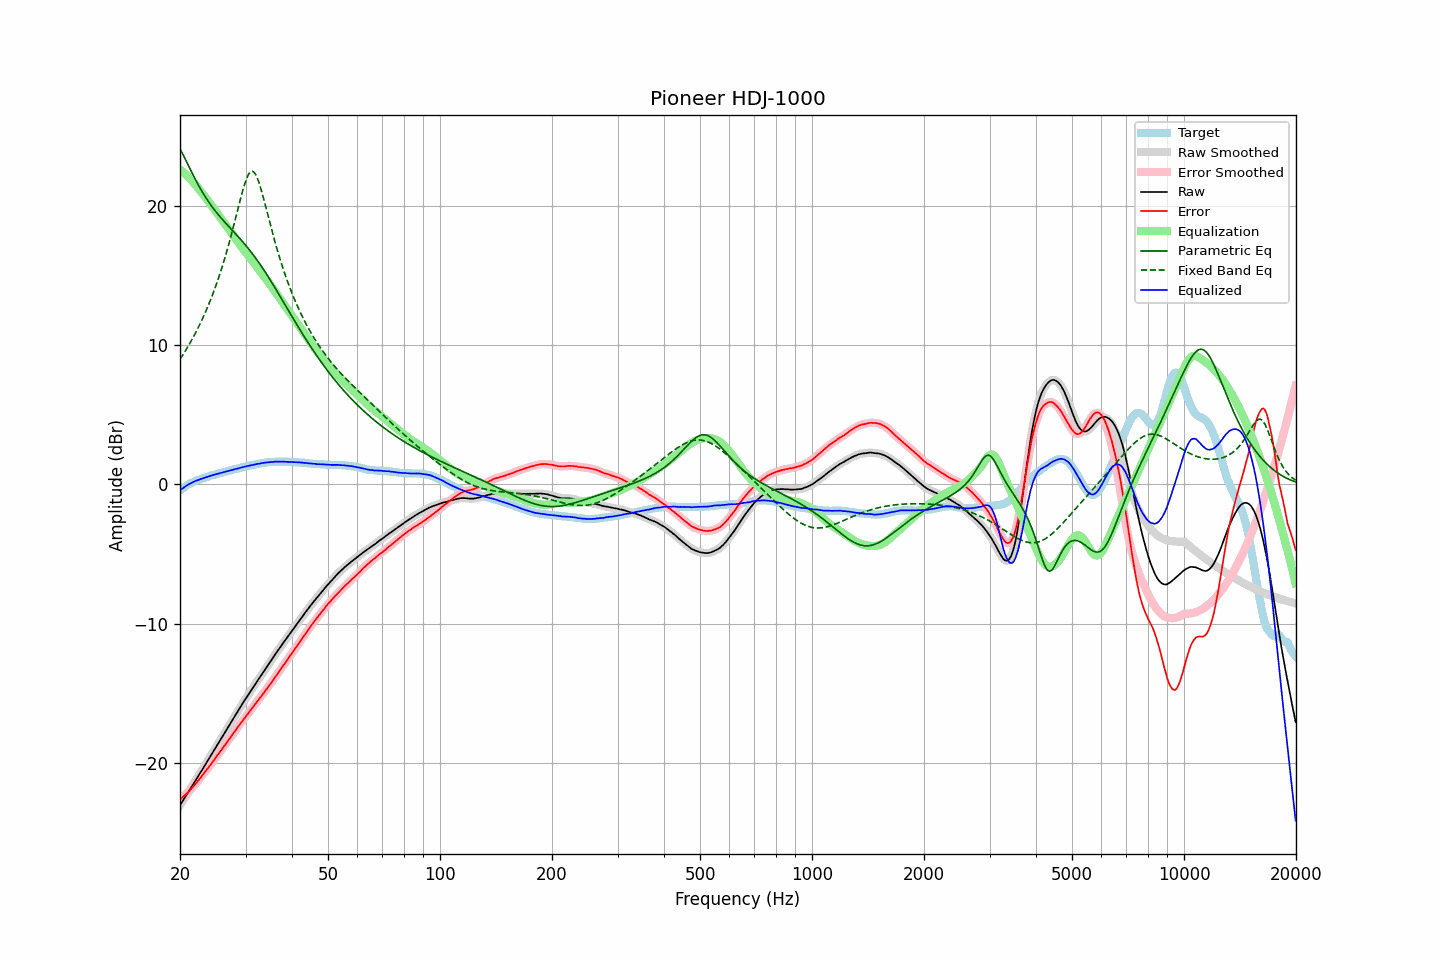

The file beside this chart, header and first rows:
frequency, raw, error, smoothed, error_smoothed, equalization, parametric_eq, fixed_band_eq, equalized_raw, equalized_smoothed, target
20.00, -23.04, -22.62, -23.04, -22.62, 22.62, 24.10, 8.98, -0.42, -0.42, -0.42
20.20, -22.86, -22.53, -22.86, -22.53, 22.53, 23.89, 9.16, -0.33, -0.33, -0.33
20.40, -22.67, -22.42, -22.67, -22.42, 22.43, 23.66, 9.34, -0.24, -0.25, -0.25
20.61, -22.49, -22.31, -22.49, -22.32, 22.32, 23.43, 9.52, -0.17, -0.17, -0.18
20.81, -22.31, -22.22, -22.31, -22.22, 22.22, 23.19, 9.71, -0.09, -0.09, -0.09
21.02, -22.12, -22.11, -22.12, -22.11, 22.10, 22.95, 9.91, -0.02, -0.02, -0.01
21.23, -21.94, -21.99, -21.94, -21.99, 21.98, 22.71, 10.11, 0.04, 0.05, 0.05
21.44, -21.75, -21.86, -21.75, -21.86, 21.86, 22.48, 10.31, 0.11, 0.11, 0.11
21.66, -21.57, -21.73, -21.57, -21.73, 21.73, 22.25, 10.52, 0.16, 0.16, 0.16
21.87, -21.39, -21.60, -21.39, -21.60, 21.60, 22.02, 10.74, 0.21, 0.22, 0.21
22.09, -21.20, -21.46, -21.20, -21.47, 21.46, 21.80, 10.96, 0.27, 0.26, 0.26
22.31, -21.02, -21.33, -21.02, -21.33, 21.32, 21.58, 11.18, 0.30, 0.31, 0.31
22.54, -20.83, -21.18, -20.83, -21.18, 21.18, 21.37, 11.42, 0.34, 0.35, 0.35
22.76, -20.64, -21.03, -20.65, -21.03, 21.03, 21.17, 11.66, 0.39, 0.39, 0.39
22.99, -20.46, -20.88, -20.46, -20.88, 20.89, 20.98, 11.90, 0.42, 0.43, 0.42
23.22, -20.27, -20.73, -20.27, -20.73, 20.74, 20.79, 12.16, 0.47, 0.47, 0.46
23.45, -20.08, -20.58, -20.08, -20.58, 20.59, 20.61, 12.42, 0.51, 0.50, 0.50
23.69, -19.89, -20.43, -19.89, -20.43, 20.43, 20.43, 12.69, 0.54, 0.54, 0.54
23.92, -19.70, -20.28, -19.70, -20.29, 20.28, 20.26, 12.97, 0.58, 0.58, 0.58
24.16, -19.51, -20.14, -19.51, -20.13, 20.13, 20.10, 13.26, 0.62, 0.62, 0.63
24.40, -19.32, -19.98, -19.32, -19.98, 19.97, 19.94, 13.55, 0.65, 0.65, 0.66
24.65, -19.13, -19.81, -19.13, -19.82, 19.82, 19.78, 13.86, 0.68, 0.69, 0.68
24.89, -18.94, -19.65, -18.94, -19.65, 19.66, 19.63, 14.17, 0.72, 0.72, 0.71
25.14, -18.75, -19.50, -18.75, -19.50, 19.50, 19.49, 14.50, 0.75, 0.75, 0.75
25.39, -18.56, -19.34, -18.56, -19.34, 19.34, 19.35, 14.83, 0.79, 0.78, 0.78
25.65, -18.37, -19.19, -18.37, -19.18, 19.18, 19.21, 15.18, 0.81, 0.81, 0.82
25.91, -18.18, -19.02, -18.18, -19.03, 19.03, 19.08, 15.54, 0.84, 0.84, 0.84
26.16, -17.99, -18.86, -17.99, -18.87, 18.87, 18.95, 15.91, 0.88, 0.88, 0.87
26.43, -17.80, -18.71, -17.80, -18.71, 18.71, 18.82, 16.30, 0.91, 0.91, 0.91
26.69, -17.61, -18.55, -17.61, -18.55, 18.55, 18.69, 16.70, 0.94, 0.94, 0.94
26.96, -17.42, -18.39, -17.42, -18.40, 18.39, 18.56, 17.10, 0.97, 0.97, 0.97
27.23, -17.23, -18.23, -17.23, -18.23, 18.23, 18.44, 17.53, 1.00, 1.00, 1.00
27.50, -17.04, -18.07, -17.04, -18.07, 18.07, 18.32, 17.96, 1.03, 1.03, 1.03
27.77, -16.85, -17.90, -16.85, -17.91, 17.91, 18.19, 18.40, 1.06, 1.06, 1.05
28.05, -16.66, -17.75, -16.66, -17.74, 17.75, 18.07, 18.85, 1.09, 1.09, 1.09
28.33, -16.47, -17.58, -16.47, -17.58, 17.59, 17.94, 19.31, 1.12, 1.12, 1.11
28.62, -16.28, -17.42, -16.28, -17.43, 17.43, 17.82, 19.77, 1.14, 1.15, 1.14
28.90, -16.09, -17.27, -16.09, -17.27, 17.27, 17.69, 20.23, 1.18, 1.18, 1.18
29.19, -15.91, -17.11, -15.91, -17.12, 17.12, 17.56, 20.67, 1.20, 1.21, 1.20
29.48, -15.72, -16.97, -15.72, -16.96, 16.96, 17.43, 21.10, 1.24, 1.24, 1.25
29.78, -15.54, -16.80, -15.54, -16.81, 16.81, 17.29, 21.49, 1.27, 1.27, 1.26
30.08, -15.36, -16.65, -15.36, -16.66, 16.66, 17.15, 21.83, 1.29, 1.29, 1.29
30.38, -15.18, -16.50, -15.18, -16.50, 16.50, 17.01, 22.12, 1.32, 1.32, 1.32
30.68, -15.00, -16.35, -15.01, -16.35, 16.35, 16.87, 22.33, 1.35, 1.35, 1.35
30.99, -14.83, -16.20, -14.83, -16.20, 16.20, 16.73, 22.46, 1.37, 1.37, 1.37
31.30, -14.65, -16.04, -14.65, -16.05, 16.05, 16.58, 22.49, 1.40, 1.39, 1.39
31.61, -14.48, -15.90, -14.48, -15.90, 15.90, 16.42, 22.43, 1.42, 1.42, 1.42
31.93, -14.30, -15.74, -14.30, -15.74, 15.75, 16.27, 22.27, 1.44, 1.44, 1.44
32.24, -14.13, -15.59, -14.13, -15.60, 15.60, 16.11, 22.03, 1.47, 1.46, 1.46
32.57, -13.96, -15.45, -13.96, -15.45, 15.45, 15.94, 21.72, 1.48, 1.49, 1.49
32.89, -13.79, -15.30, -13.79, -15.30, 15.30, 15.77, 21.36, 1.51, 1.51, 1.51
33.22, -13.61, -15.14, -13.61, -15.14, 15.14, 15.60, 20.96, 1.53, 1.53, 1.53
33.55, -13.44, -14.99, -13.44, -14.99, 14.99, 15.43, 20.54, 1.55, 1.55, 1.55
33.89, -13.27, -14.83, -13.27, -14.83, 14.84, 15.25, 20.09, 1.57, 1.57, 1.56
34.23, -13.10, -14.68, -13.10, -14.68, 14.68, 15.07, 19.64, 1.58, 1.58, 1.58
34.57, -12.93, -14.52, -12.93, -14.52, 14.52, 14.89, 19.19, 1.59, 1.59, 1.59
34.92, -12.76, -14.36, -12.76, -14.37, 14.36, 14.71, 18.74, 1.60, 1.60, 1.60
35.27, -12.59, -14.21, -12.59, -14.20, 14.20, 14.52, 18.30, 1.61, 1.61, 1.62
35.62, -12.42, -14.03, -12.42, -14.04, 14.04, 14.33, 17.87, 1.62, 1.62, 1.61
35.97, -12.24, -13.86, -12.25, -13.87, 13.87, 14.14, 17.45, 1.63, 1.63, 1.62
... 635 more rows
